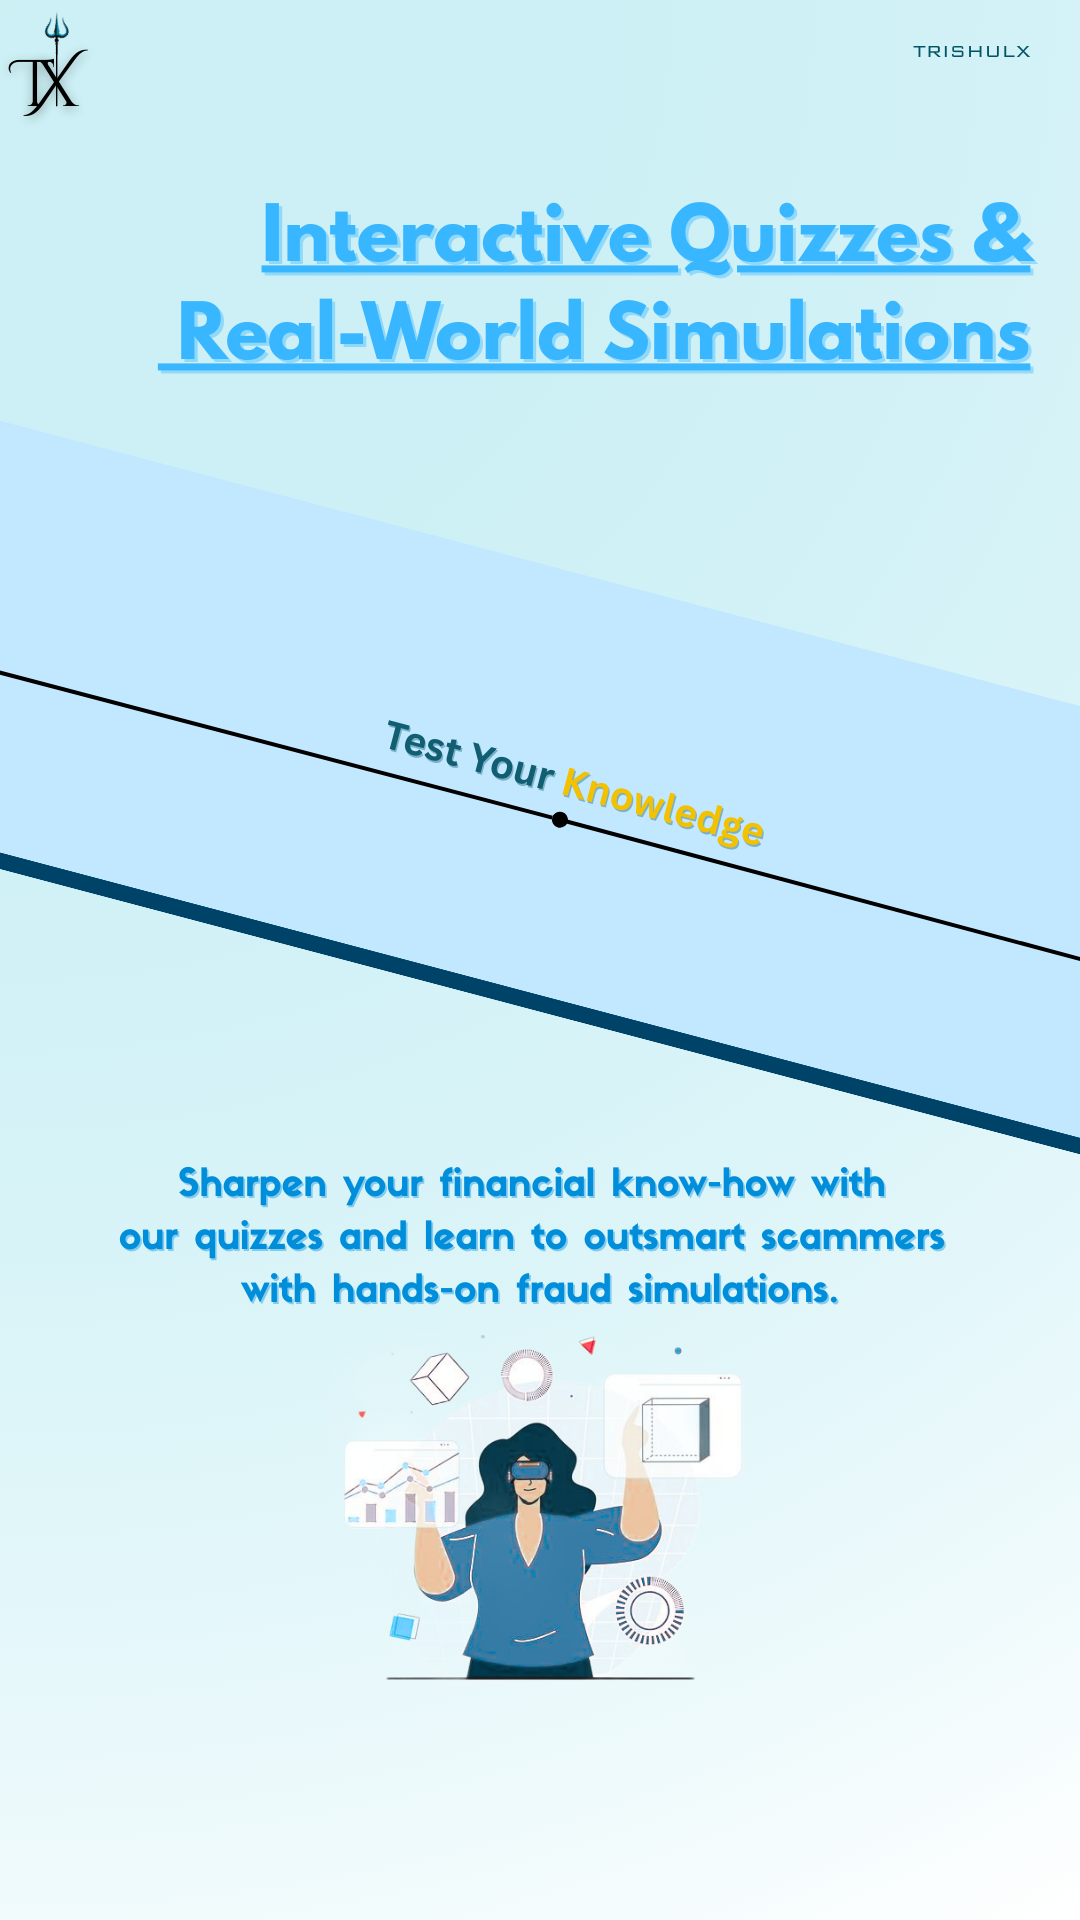

The Android layout XML behind this screen, and the referenced resources:
<!-- AndroidManifest.xml: application theme Theme.Daksh19 -->
<!-- res/layout/activity_intropage2.xml -->
<RelativeLayout
    xmlns:android="http://schemas.android.com/apk/res/android"
    xmlns:tools="http://schemas.android.com/tools"
    android:id="@+id/rootLayout"
    android:layout_width="match_parent"
    android:layout_height="match_parent"
    tools:context=".intropage2">


    <LinearLayout
        android:id="@+id/layout"
        android:layout_width="match_parent"
        android:layout_height="match_parent"
        android:layout_alignParentEnd="true"
        android:layout_alignParentBottom="true"
        android:layout_marginEnd="0dp"
        android:layout_marginBottom="0dp"
        android:background="@drawable/intro6"
        android:orientation="vertical">


        <LinearLayout
            android:layout_width="match_parent"
            android:layout_height="wrap_content"
            android:layout_marginTop="750dp"
            android:gravity=""
            android:orientation="horizontal"
            android:padding="16dp">

            <Button
                android:id="@+id/SkipButton"
                android:layout_width="wrap_content"
                android:layout_height="wrap_content"
                android:layout_marginLeft="50dp"
                android:backgroundTint="#0017BAD3"
                android:text="SKIP"
                android:textColor="#CC040404" />

            <Button
                android:id="@+id/nextButton"
                android:layout_width="wrap_content"
                android:layout_height="wrap_content"
                android:layout_marginLeft="100dp"
                android:backgroundTint="#17BAD3"
                android:text="NEXT"
                android:textColor="@android:color/white" />

        </LinearLayout>

        


        


    </LinearLayout>

</RelativeLayout>
<!-- resources referenced by this layout -->
<resources>
  <!-- drawable intro6: png bitmap (drawable, 459644 bytes) -->
  <style name="Theme.Daksh19" parent="Base.Theme.Daksh19" />
  <style name="Base.Theme.Daksh19" parent="Theme.Material3.DayNight.NoActionBar">
          
          
      </style>
</resources>
